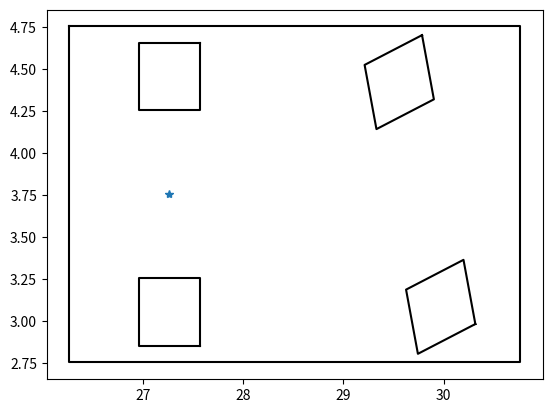

Recreate this plot in Python.
"""
Ref: https://github.com/AtsushiSakai/PythonRobotics/tree/master
[redacted]
[redacted]
"""

import matplotlib.pyplot as plt
import math
import numpy as np

NX = 4  # x = x, y, v, yaw
NU = 2  # a = [accel, steer]
T = 5  # horizon length

# mpc parameters
R = np.diag([0.01, 0.01])  # input cost matrix
Rd = np.diag([0.01, 1.0])  # input difference cost matrix
Q = np.diag([1.0, 1.0, 0.5, 0.5])  # state cost matrix
Qf = Q  # state final matrix
GOAL_DIS = 1.5  # goal distance
STOP_SPEED = 0.5 / 3.6  # stop speed
MAX_TIME = 500.0  # max simulation time

# iterative paramter
MAX_ITER = 3  # Max iteration
DU_TH = 0.1  # iteration finish param

TARGET_SPEED = 10.0 / 3.6  # [m/s] target speed
N_IND_SEARCH = 10  # Search index number

DT = 0.2  # [s] time tick

# Vehicle parameters
LENGTH = 4.5  # [m]
WIDTH = 2.0  # [m]
BACKTOWHEEL = 1.0  # [m]
WHEEL_LEN = 0.3  # [m]
WHEEL_WIDTH = 0.2  # [m]
TREAD = 0.7  # [m]
WB = 2.5  # [m]

MAX_STEER = np.deg2rad(45.0)  # maximum steering angle [rad]
MAX_DSTEER = np.deg2rad(30.0)  # maximum steering speed [rad/s]
MAX_SPEED = 55.0 / 3.6  # maximum speed [m/s]
MIN_SPEED = -20.0 / 3.6  # minimum speed [m/s]
MAX_ACCEL = 1.0  # maximum accel [m/ss]

show_animation = True

class State:
    """
    vehicle state class
    """

    def __init__(self, x=0.0, y=0.0, yaw=0.0, v=0.0):
        self.x = x
        self.y = y
        self.yaw = yaw
        self.v = v
        self.predelta = None

def plot_car(x, y, yaw, steer=0.0, cabcolor="-r", truckcolor="-k"):  # pragma: no cover

    outline = np.array([[-BACKTOWHEEL, (LENGTH - BACKTOWHEEL), (LENGTH - BACKTOWHEEL), -BACKTOWHEEL, -BACKTOWHEEL],
                        [WIDTH / 2, WIDTH / 2, - WIDTH / 2, -WIDTH / 2, WIDTH / 2]])

    fr_wheel = np.array([[WHEEL_LEN, -WHEEL_LEN, -WHEEL_LEN, WHEEL_LEN, WHEEL_LEN],
                         [-WHEEL_WIDTH - TREAD, -WHEEL_WIDTH - TREAD, WHEEL_WIDTH - TREAD, WHEEL_WIDTH - TREAD, -WHEEL_WIDTH - TREAD]])

    rr_wheel = np.copy(fr_wheel)

    fl_wheel = np.copy(fr_wheel)
    fl_wheel[1, :] *= -1
    rl_wheel = np.copy(rr_wheel)
    rl_wheel[1, :] *= -1

    Rot1 = np.array([[math.cos(yaw), math.sin(yaw)],
                     [-math.sin(yaw), math.cos(yaw)]])
    Rot2 = np.array([[math.cos(steer), math.sin(steer)],
                     [-math.sin(steer), math.cos(steer)]])

    fr_wheel = (fr_wheel.T.dot(Rot2)).T
    fl_wheel = (fl_wheel.T.dot(Rot2)).T
    fr_wheel[0, :] += WB
    fl_wheel[0, :] += WB

    fr_wheel = (fr_wheel.T.dot(Rot1)).T
    fl_wheel = (fl_wheel.T.dot(Rot1)).T

    outline = (outline.T.dot(Rot1)).T
    rr_wheel = (rr_wheel.T.dot(Rot1)).T
    rl_wheel = (rl_wheel.T.dot(Rot1)).T

    outline[0, :] += x
    outline[1, :] += y
    fr_wheel[0, :] += x
    fr_wheel[1, :] += y
    rr_wheel[0, :] += x
    rr_wheel[1, :] += y
    fl_wheel[0, :] += x
    fl_wheel[1, :] += y
    rl_wheel[0, :] += x
    rl_wheel[1, :] += y

    plt.plot(np.array(outline[0, :]).flatten(),
             np.array(outline[1, :]).flatten(), truckcolor)
    plt.plot(np.array(fr_wheel[0, :]).flatten(),
             np.array(fr_wheel[1, :]).flatten(), truckcolor)
    plt.plot(np.array(rr_wheel[0, :]).flatten(),
             np.array(rr_wheel[1, :]).flatten(), truckcolor)
    plt.plot(np.array(fl_wheel[0, :]).flatten(),
             np.array(fl_wheel[1, :]).flatten(), truckcolor)
    plt.plot(np.array(rl_wheel[0, :]).flatten(),
             np.array(rl_wheel[1, :]).flatten(), truckcolor)
    plt.plot(x, y, "*")
    # plt.show()

def update_state(state, a, delta):

    # input check
    if delta >= MAX_STEER:
        delta = MAX_STEER
    elif delta <= -MAX_STEER:
        delta = -MAX_STEER

    state.x = state.x + state.v * math.cos(state.yaw) * DT
    state.y = state.y + state.v * math.sin(state.yaw) * DT
    state.yaw = state.yaw + state.v / WB * math.tan(delta) * DT
    state.v = state.v + a * DT

    if state.v > MAX_SPEED:
        state.v = MAX_SPEED
    elif state.v < MIN_SPEED:
        state.v = MIN_SPEED

    return state

def check_goal(state,goal):
    dx = state.x - goal[0]
    dy = state.y - goal[1]
    d = math.hypot(dx, dy)
    isgoal = (d<=GOAL_DIS)
    return isgoal

def do_simulation(xj,yj,steer_angle):
    """
    Simulation
    """
    time = 0.0 
    xref = [0, 100]
    yref = [0, 0]
    
    initial_state = State(x=xj[0], y=yj[0], yaw=0.0, v=0.0)
    i = 0 
    state = initial_state
    
    x = [state.x]
    y = [state.y]
    yaw = [state.yaw]

    goal = [xj[-1],yj[-1]]
    while MAX_TIME >= time:
        # for i in range(len(xj)):

        state.x = xj[i]
        state.y = yj[i]
        state.yaw = steer_angle[i] # current state 
        time = time + DT
        i = i + 1 

        x.append(state.x)
        y.append(state.y)
        yaw.append(state.yaw)

        if check_goal(state, goal):
            print("Goal")
            break


        if show_animation:
            plt.cla()
            # for stopping simulation with the esc key.
            plt.gcf().canvas.mpl_connect('key_release_event',
                    lambda event: [exit(0) if event.key == 'escape' else None])
            
            plt.plot(xj, yj, "-r", label="course")
            plt.plot(x,y, "ob", label="trajectory")
            plt.plot(xref,yref,'-k',label="ref")
            plot_car(state.x, state.y, state.yaw, steer=state.yaw)
            # plt.axis("equal")
            plt.ylim((-20, 20))
            #plt.tight_layout()
            plt.legend()
            plt.grid(True)
            plt.pause(0.01)

def calculate_steering_angle(current_x, current_y, last_x, last_y):
    delta_x = current_x - last_x
    delta_y = current_y - last_y
    steering_angle = math.atan2(delta_y, delta_x)
    return steering_angle

if __name__ == "__main__":
    x = 27.264383675407387
    y = 3.7525418107714237
    yaw = 0.0
    di = 0.3 # 0.0 # -0.04080019489420561
    plot_car(x, y, yaw, steer=di)